Run: headless pygame with SDL's dummy video driver; simulated clock (each Clock.tick advances the game by its frame time, no real sleeping); random seed 0; keys injected as events and as key.get_pressed() state; no mouse input.
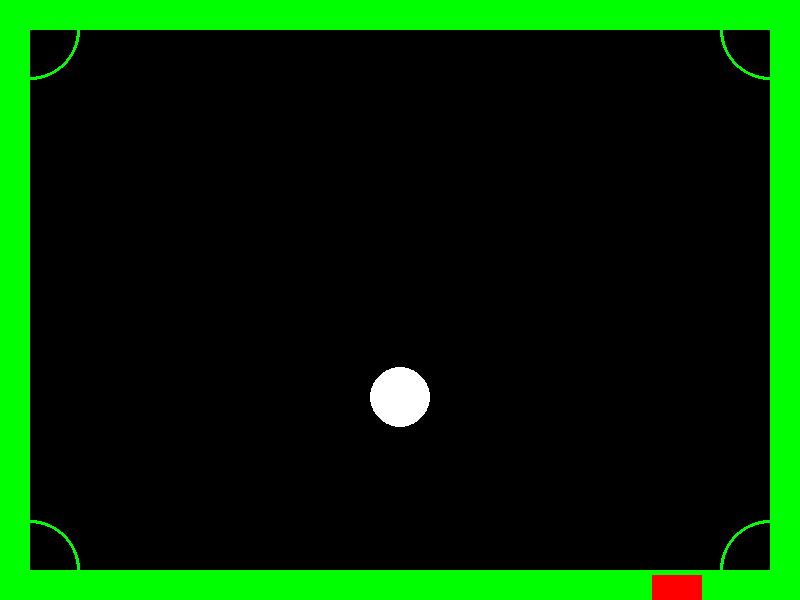
Frame 1 of 4 · flips 1–60 · no input
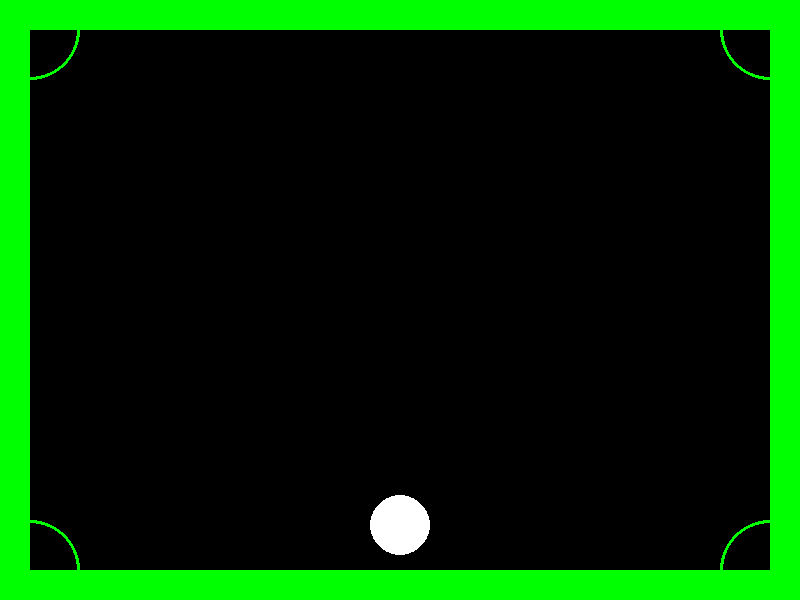
Frame 2 of 4 · flips 61–180 · tapped SPACE, RETURN · held RIGHT (→), D
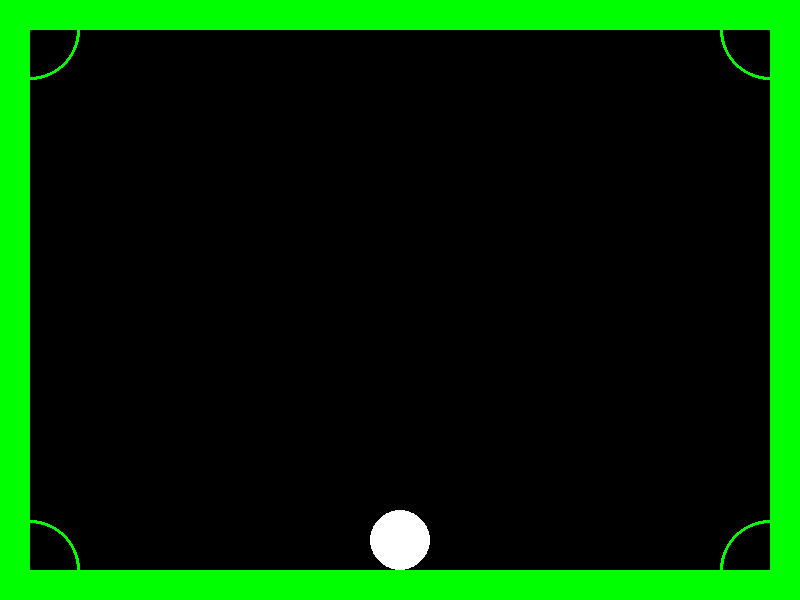
Frame 3 of 4 · flips 181–300 · held DOWN (↓), S
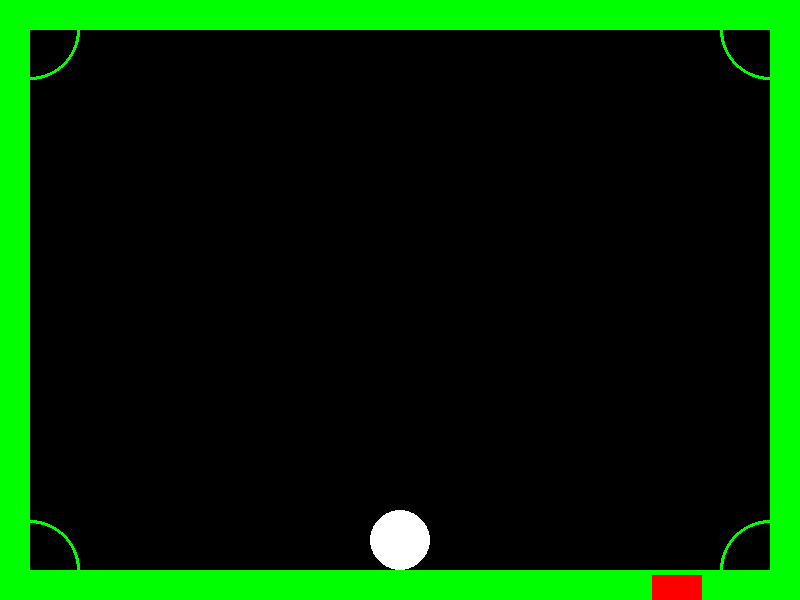
Frame 4 of 4 · flips 301–420 · held LEFT (←), A, UP (↑), W

The pygame program that drew these frames:

import pygame
from pygame.locals import *
import sys
import math

pygame.init()
WINDOW_WIDTH = 800
WINDOW_HEIGHT = 600
window = pygame.display.set_mode((WINDOW_WIDTH, WINDOW_HEIGHT))
pygame.display.set_caption('Rocket League Sideswipe')

clock = pygame.time.Clock()
FPS = 60

player_width = 50
player_height = 25
player_color = (255, 0, 0)
player_x = WINDOW_WIDTH // 1.15 - player_width // 1.15
player_y = WINDOW_HEIGHT - player_height
player_speed_x = 5

ball_radius = 30  # Adjust the size of the ball
ball_color = (255, 255, 255)
ball_x = WINDOW_WIDTH // 2
ball_y = WINDOW_HEIGHT // 2
ball_velocity_x = 0
ball_velocity_y = 0
gravity = 0.5  # Adjust the gravity value for desired effect
bounce_factor = 0.8  # Adjust the bounce factor for desired effect

boundary_width = 30  # Width of the boundaries
boundary_radius = 50  # Radius of the curved corners
boundary_color = (0, 255, 0)  # Color of the boundaries
boundary_thickness = 3  # Thickness of the boundary lines

while True:
    for event in pygame.event.get():
        if event.type == QUIT:
            pygame.quit()
            sys.exit()

    keys = pygame.key.get_pressed()
    if keys[K_LEFT]:
        player_x -= player_speed_x
    elif keys[K_RIGHT]:
        player_x += player_speed_x

    player_rect = pygame.Rect(player_x, player_y, player_width, player_height)
    ball_rect = pygame.Rect(ball_x - ball_radius, ball_y - ball_radius, ball_radius * 2, ball_radius * 2)  # Create a rectangle for the ball

    ball_velocity_y += gravity  # Apply gravity to the ball's vertical velocity
    ball_x += ball_velocity_x  # Update the ball's horizontal position based on velocity
    ball_y += ball_velocity_y  # Update the ball's vertical position based on velocity

    if ball_y + ball_radius >= WINDOW_HEIGHT - boundary_width:  # Check collision with the bottom boundary
        ball_y = WINDOW_HEIGHT - boundary_width - ball_radius  # Set the ball's position just above the bottom boundary
        ball_velocity_y = -ball_velocity_y * bounce_factor  # Reverse the vertical velocity and apply bounce factor

    if ball_x - ball_radius <= boundary_width or ball_x + ball_radius >= WINDOW_WIDTH - boundary_width:
        ball_velocity_x = -ball_velocity_x * bounce_factor  # Reverse the horizontal velocity and apply bounce factor

    if ball_y - ball_radius <= WINDOW_HEIGHT - boundary_width:  # Check if the ball is above the boundary intercept line
        if player_x - player_width // 2 < ball_x < player_x + player_width // 2:
            ball_y = WINDOW_HEIGHT - boundary_width - ball_radius - player_height  # Set the ball's position just above the boundary intercept line
            ball_velocity_y = -ball_velocity_y * bounce_factor  # Reverse the vertical velocity and apply bounce factor

    window.fill((0, 0, 0))

    # Draw the boundaries
    pygame.draw.rect(window, boundary_color, (0, 0, WINDOW_WIDTH, boundary_width))  # Top boundary
    pygame.draw.rect(window, boundary_color, (0, 0, boundary_width, WINDOW_HEIGHT - boundary_width))  # Left boundary
    pygame.draw.rect(window, boundary_color, (0, WINDOW_HEIGHT - boundary_width, WINDOW_WIDTH, boundary_width))  # Bottom boundary
    pygame.draw.rect(window, boundary_color, (WINDOW_WIDTH - boundary_width, 0, boundary_width, WINDOW_HEIGHT - boundary_width))  # Right boundary

    # Draw the curved corners
    pygame.draw.circle(window, boundary_color, (boundary_width, boundary_width), boundary_radius, boundary_thickness)  # Top left corner
    pygame.draw.circle(window, boundary_color, (WINDOW_WIDTH - boundary_width, boundary_width), boundary_radius, boundary_thickness)  # Top right corner
    pygame.draw.circle(window, boundary_color, (boundary_width, WINDOW_HEIGHT - boundary_width), boundary_radius, boundary_thickness)  # Bottom left corner
    pygame.draw.circle(window, boundary_color, (WINDOW_WIDTH - boundary_width, WINDOW_HEIGHT - boundary_width), boundary_radius, boundary_thickness)  # Bottom right corner

    pygame.draw.rect(window, player_color, player_rect)
    pygame.draw.circle(window, ball_color, (ball_x, int(ball_y)), ball_radius)  # Draw the ball with integer position

    pygame.display.update()
    clock.tick(FPS)
